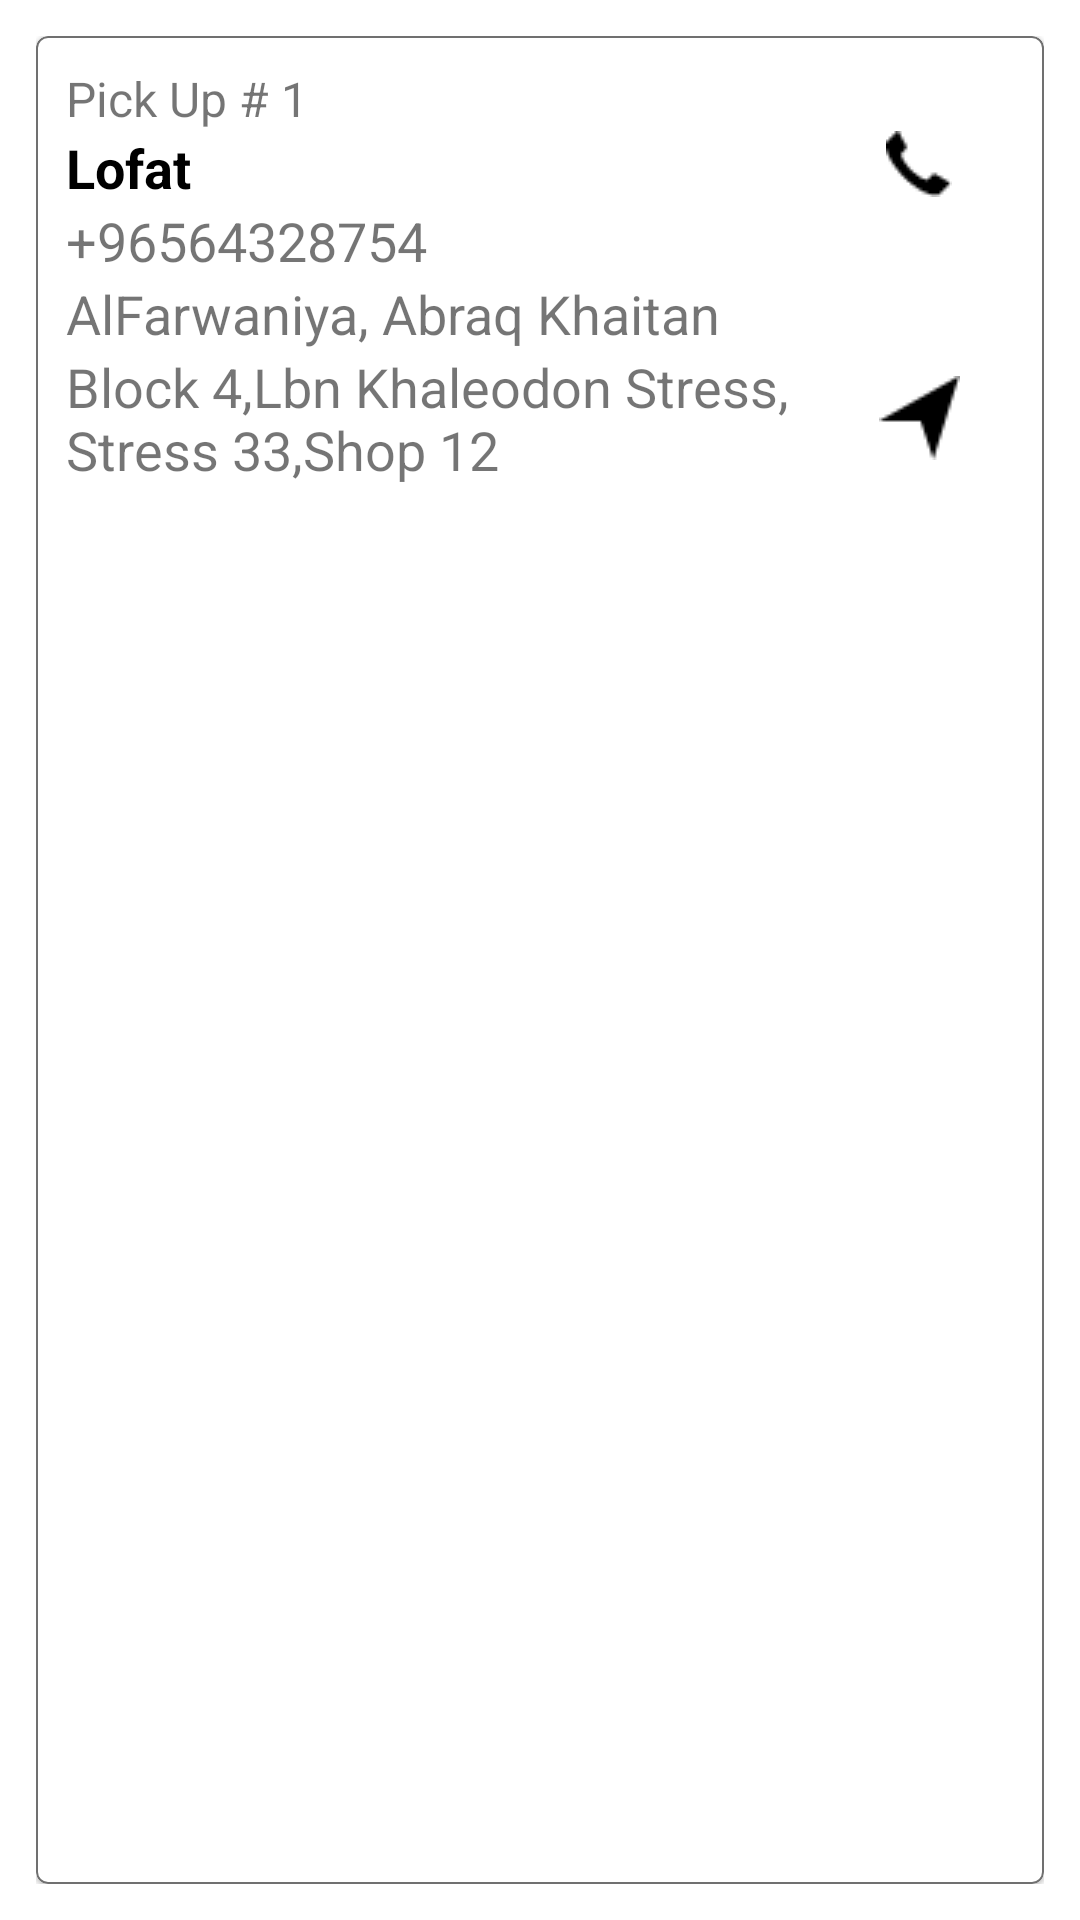

Produce the Android XML layout that renders to this screen, including the resource entries it uses.
<!-- AndroidManifest.xml: application theme Theme.MeatzDriverAndroid -->
<!-- res/layout/orderdetail_item_layout.xml -->
<?xml version="1.0" encoding="utf-8"?>
<androidx.constraintlayout.widget.ConstraintLayout xmlns:android="http://schemas.android.com/apk/res/android"
    android:layout_width="match_parent"
    android:layout_height="wrap_content"
    android:padding="12dp"
    xmlns:app="http://schemas.android.com/apk/res-auto">


    <com.google.android.material.card.MaterialCardView
        android:id="@+id/detailView"
        android:layout_width="match_parent"
        android:layout_height="match_parent"
        app:cardCornerRadius="4dp"
        app:strokeColor="@color/borderColor"
        app:strokeWidth="0.5dp">

        <androidx.constraintlayout.widget.ConstraintLayout
            android:layout_width="match_parent"
            android:layout_height="match_parent"
            android:padding="10dp">

            <TextView
                android:id="@+id/tv_pickup"
                android:layout_width="0dp"
                android:layout_height="wrap_content"
                android:text="@string/orderpickupnumber"
                android:textSize="16dp"
                app:layout_constraintEnd_toEndOf="@id/guidelinedivider"
                app:layout_constraintStart_toStartOf="parent"
                app:layout_constraintTop_toTopOf="parent" />

            <TextView
                android:id="@+id/tv_detailusername"
                android:layout_width="0dp"
                android:layout_height="wrap_content"
                android:text="@string/detailusername"
                android:textSize="18dp"
                android:textStyle="bold"
                android:textColor="@color/black"
                app:layout_constraintEnd_toEndOf="@id/guidelinedivider"
                app:layout_constraintStart_toStartOf="parent"
                app:layout_constraintTop_toBottomOf="@id/tv_pickup" />

            <TextView
                android:id="@+id/tv_detailuserphone"
                android:layout_width="0dp"
                android:layout_height="wrap_content"
                android:text="@string/detailuserphone"
                android:textSize="18dp"
                app:layout_constraintEnd_toEndOf="@id/guidelinedivider"
                app:layout_constraintStart_toStartOf="parent"
                app:layout_constraintTop_toBottomOf="@id/tv_detailusername" />

            <TextView
                android:id="@+id/tv_detailuseraddress"
                android:layout_width="0dp"
                android:layout_height="wrap_content"
                android:text="@string/detailuseradderess"
                android:textSize="18dp"
                app:layout_constraintEnd_toEndOf="@id/guidelinedivider"
                app:layout_constraintStart_toStartOf="parent"
                app:layout_constraintTop_toBottomOf="@id/tv_detailuserphone" />

            <TextView
                android:id="@+id/tv_detailuseraddressline"
                android:layout_width="0dp"
                android:layout_height="wrap_content"
                android:text="@string/detailuseradderssline"
                android:textSize="18dp"
                app:layout_constraintEnd_toEndOf="@id/guidelinedivider"
                app:layout_constraintStart_toStartOf="parent"
                app:layout_constraintTop_toBottomOf="@id/tv_detailuseraddress" />


            <ImageView
                android:id="@+id/dialIcon"
                android:layout_width="wrap_content"
                android:layout_height="wrap_content"
                app:layout_constraintEnd_toEndOf="parent"
                android:src="@drawable/ic_call"
                app:layout_constraintTop_toTopOf="@id/tv_detailusername"
                app:layout_constraintStart_toEndOf="@id/guidelinedivider"
                app:layout_constraintLeft_toRightOf="@id/tv_detailuseraddressline"/>


            <ImageView
                android:layout_width="wrap_content"
                android:layout_height="wrap_content"
                app:layout_constraintEnd_toEndOf="parent"
                android:src="@drawable/ic_location"
                app:layout_constraintTop_toTopOf="@id/tv_detailuseraddressline"
                app:layout_constraintBottom_toBottomOf="@id/tv_detailuseraddressline"
                app:layout_constraintStart_toEndOf="@id/guidelinedivider"
                app:layout_constraintLeft_toRightOf="@id/tv_detailuseraddressline"/>


            <androidx.constraintlayout.widget.Guideline
                android:id="@+id/guidelinedivider"
                android:layout_width="wrap_content"
                android:layout_height="wrap_content"
                android:orientation="vertical"
                app:layout_constraintGuide_percent="0.80" />

        </androidx.constraintlayout.widget.ConstraintLayout>


    </com.google.android.material.card.MaterialCardView>


    <Spinner
        android:id="@+id/spstatus"
        android:layout_width="match_parent"
        android:layout_height="44dp"
        android:text="Status"
        android:layout_marginTop="12dp"
        android:padding="10dp"
        android:textColor="@android:color/transparent"
        android:background="@drawable/rectanglebgbox"
        android:textSize="18dp"
        app:layout_constraintTop_toBottomOf="@id/detailView"/>


    <TextView
        android:id="@+id/tvStatus"
        android:layout_width="0dp"
        android:layout_height="wrap_content"
        android:text="Status"
        android:textSize="18dp"
        android:visibility="gone"
        android:layout_marginStart="8dp"
        app:layout_constraintStart_toStartOf="@+id/spstatus"
        app:layout_constraintTop_toTopOf="@+id/spstatus"
        app:layout_constraintBottom_toBottomOf="@+id/spstatus"
/>


</androidx.constraintlayout.widget.ConstraintLayout>
<!-- resources referenced by this layout -->
<resources>
  <color name="black">#FF000000</color>
  <color name="borderColor">#707070</color>
  <!-- drawable ic_call: png bitmap (drawable, 390 bytes) -->
  <!-- drawable ic_location: png bitmap (drawable, 504 bytes) -->
  <!-- drawable rectanglebgbox (drawable) -->
  <?xml version="1.0" encoding="utf-8"?>
  <shape xmlns:android="http://schemas.android.com/apk/res/android">
  
      <corners android:bottomLeftRadius="4dp" android:bottomRightRadius="4dp"/>
      <stroke android:width="0.5dp" android:color="@color/black"/>
  
  </shape>
  <string name="detailuseradderess">AlFarwaniya, Abraq Khaitan</string>
  <string name="detailuseradderssline">Block 4,Lbn Khaleodon Stress, Stress 33,Shop 12</string>
  <string name="detailusername">Lofat</string>
  <string name="detailuserphone">+96564328754</string>
  <string name="orderpickupnumber">Pick Up # 1</string>
  <style name="Theme.MeatzDriverAndroid" parent="Theme.MaterialComponents.DayNight.NoActionBar">
          
          <item name="colorPrimary">@color/black</item>
          <item name="colorPrimaryVariant">@color/purple_700</item>
          <item name="colorOnPrimary">@color/white</item>
          
          <item name="colorSecondary">@color/black</item>
          <item name="colorSecondaryVariant">@color/black</item>
          <item name="colorOnSecondary">@color/black</item>
          
          <item name="android:statusBarColor" tools:targetApi="l">?attr/colorPrimaryVariant</item>
          
      </style>
  <color name="purple_700">#FF3700B3</color>
  <color name="white">#FFFFFFFF</color>
</resources>
